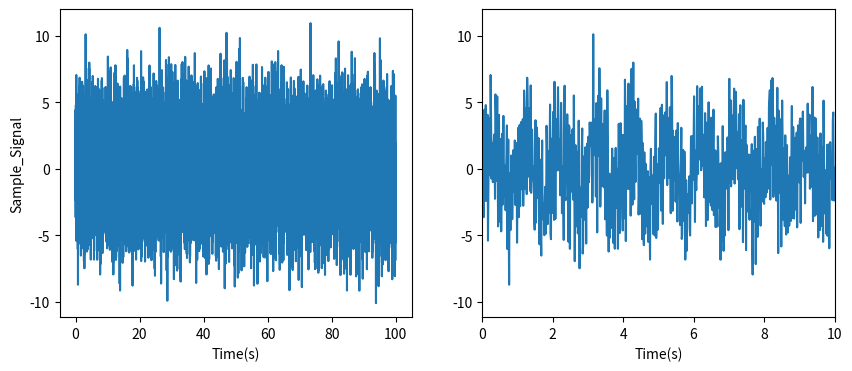
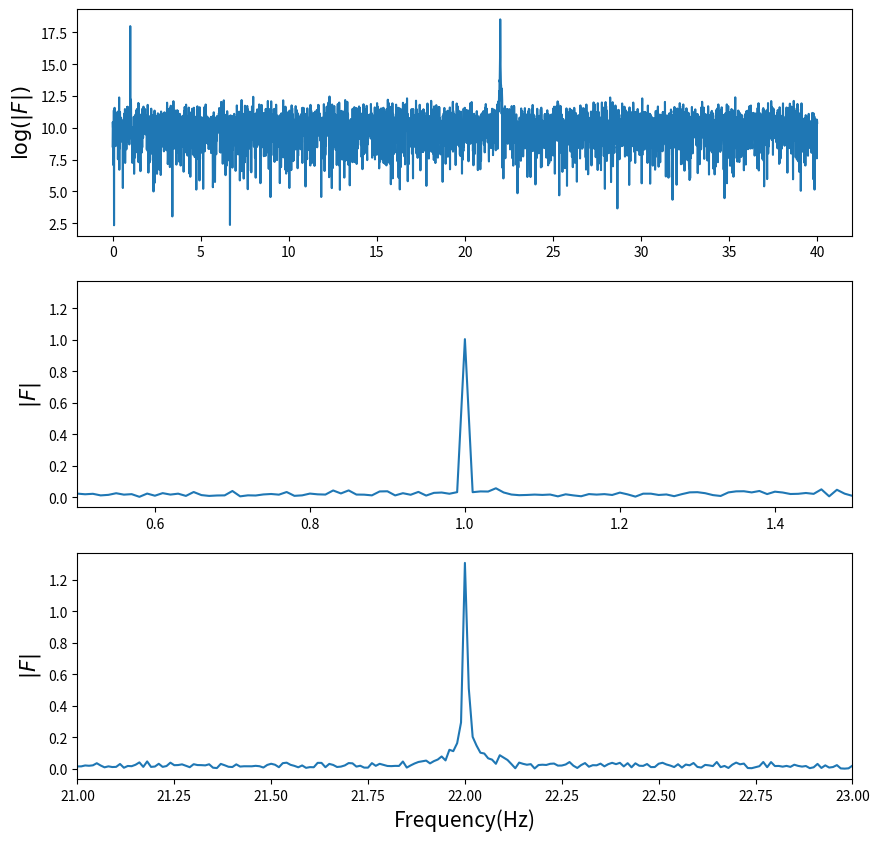

Write Python code to recreate these figures, in order.
import numpy as np
from math import pi, sin
import matplotlib as mpl
import matplotlib.pyplot as plt
from scipy import fftpack
from scipy import signal


def signal_sample(t):
    # Generate 1Hz and 22Hz sine signal with noise background
    f_1 = 2*np.sin(2*pi*t)
    f_2 = 3*np.sin(22*2*pi*t)
    f_3 = 2*np.random.randn(*np.shape(t))
    return f_1 + f_2 + f_3


B = 30.0   # Band frequnecy
f_s = 80.0      # Sampling frequency
delta_f = 0.01  # Resolution in spectrum
N = int(f_s/delta_f)  # Number of sample point taken
T = N/f_s            # Sampling time period

# Generates function in time space
t = np.linspace(0, T, N)
f_t = signal_sample(t)


# Plotting function
fig, ax = plt.subplots(1, 2, figsize=(10, 4))
ax[0].plot(t, f_t)
ax[0].set_xlabel('Time(s)')
ax[0].set_ylabel('Sample_Signal')
ax[1].plot(t, f_t)
ax[1].set_xlim(0, 10)
ax[1].set_xlabel('Time(s)')

# fourier transformation
F = fftpack.fft(f_t)
f = fftpack.fftfreq(N, 1.0/f_s)
mask = np.where(f >= 0)
fig, ax = plt.subplots(3, 1, figsize=(10, 10))
ax[0].plot(f[mask], np.log((F[mask])**2), label="Real")
# ax[0].plot(B, 0, 'r*', markersize=10)
ax[0].set_ylabel(r'$\log(|F|)$', fontsize=15)
ax[1].plot(f[mask], abs(F[mask])/N, label="Real")
ax[1].set_xlim(0.5, 1.5)
ax[1].set_ylabel('$|F|$', fontsize=15)
ax[2].plot(f[mask], abs(F[mask])/N, label="Real")
ax[2].set_xlim(21, 23)
ax[2].set_ylabel('$|F|$', fontsize=15)
ax[2].set_xlabel('Frequency(Hz)', fontsize=15)
